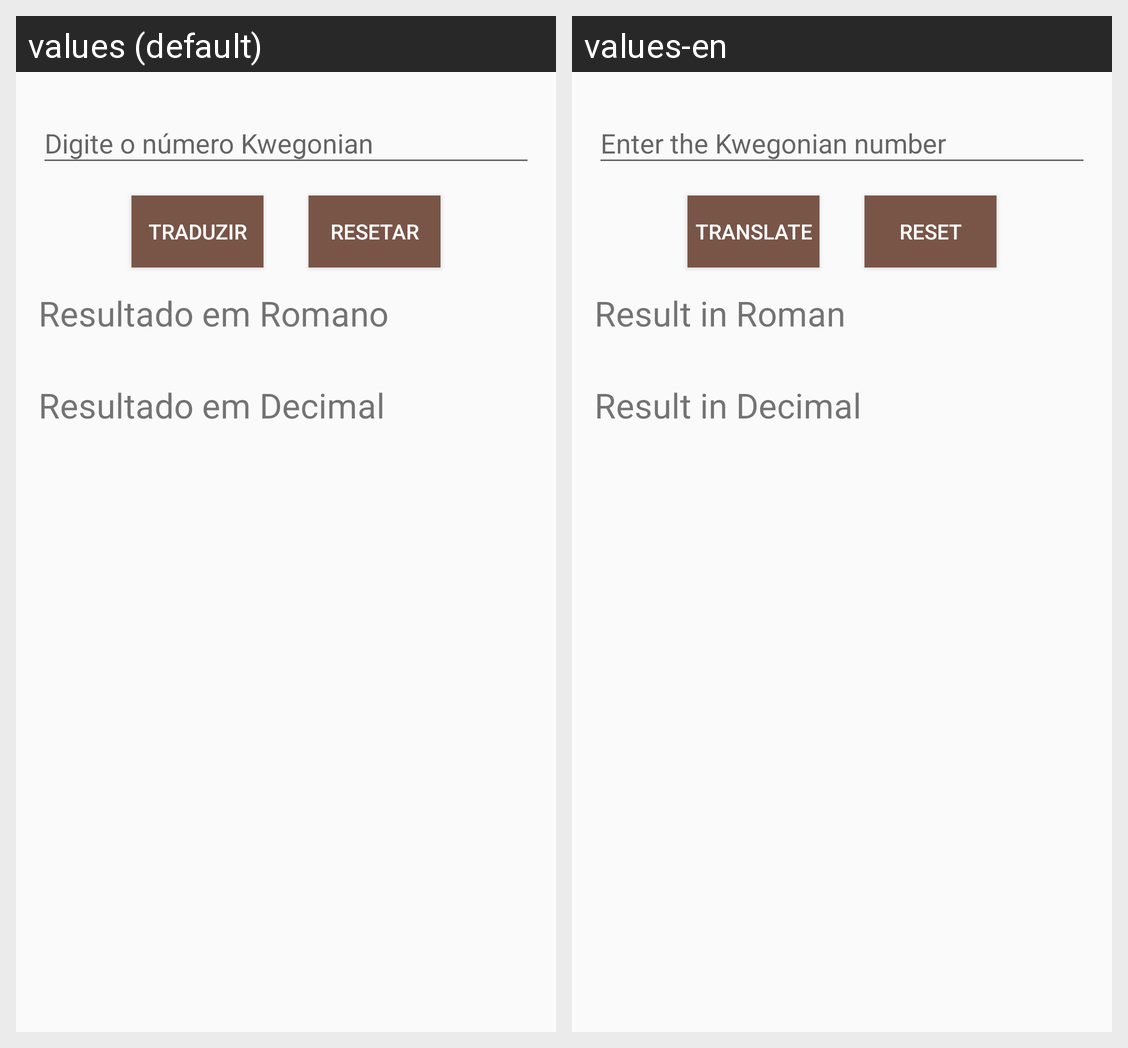

Here is an Android app screen in its default locale and in the app's own translations. Write out the translated-string differences for the strings that appear on this screen.
Android screen res/layout/activity_main.xml rendered under 2 locales, left to right: values (default), values-en. Device: Nexus 5 (rendered at 1080×1920; each locale shown at half size, 540×960, under a caption strip naming it); theme AppTheme.
Strings drawn on this screen, with the default value and each locale's value (text and hints the layout hard-codes, and strings that could not be matched under every locale, appear in the picture but are not listed):

txtNumeroKwegonian
  values: Digite o número Kwegonian
  values-en: Enter the Kwegonian number

txtTraduzir
  values: Traduzir
  values-en: Translate

txtResetar
  values: Resetar
  values-en: Reset

txtResultadoRomano
  values: Resultado em Romano
  values-en: Result in Roman

txtResultadoDecimal
  values: Resultado em Decimal
  values-en: Result in Decimal
